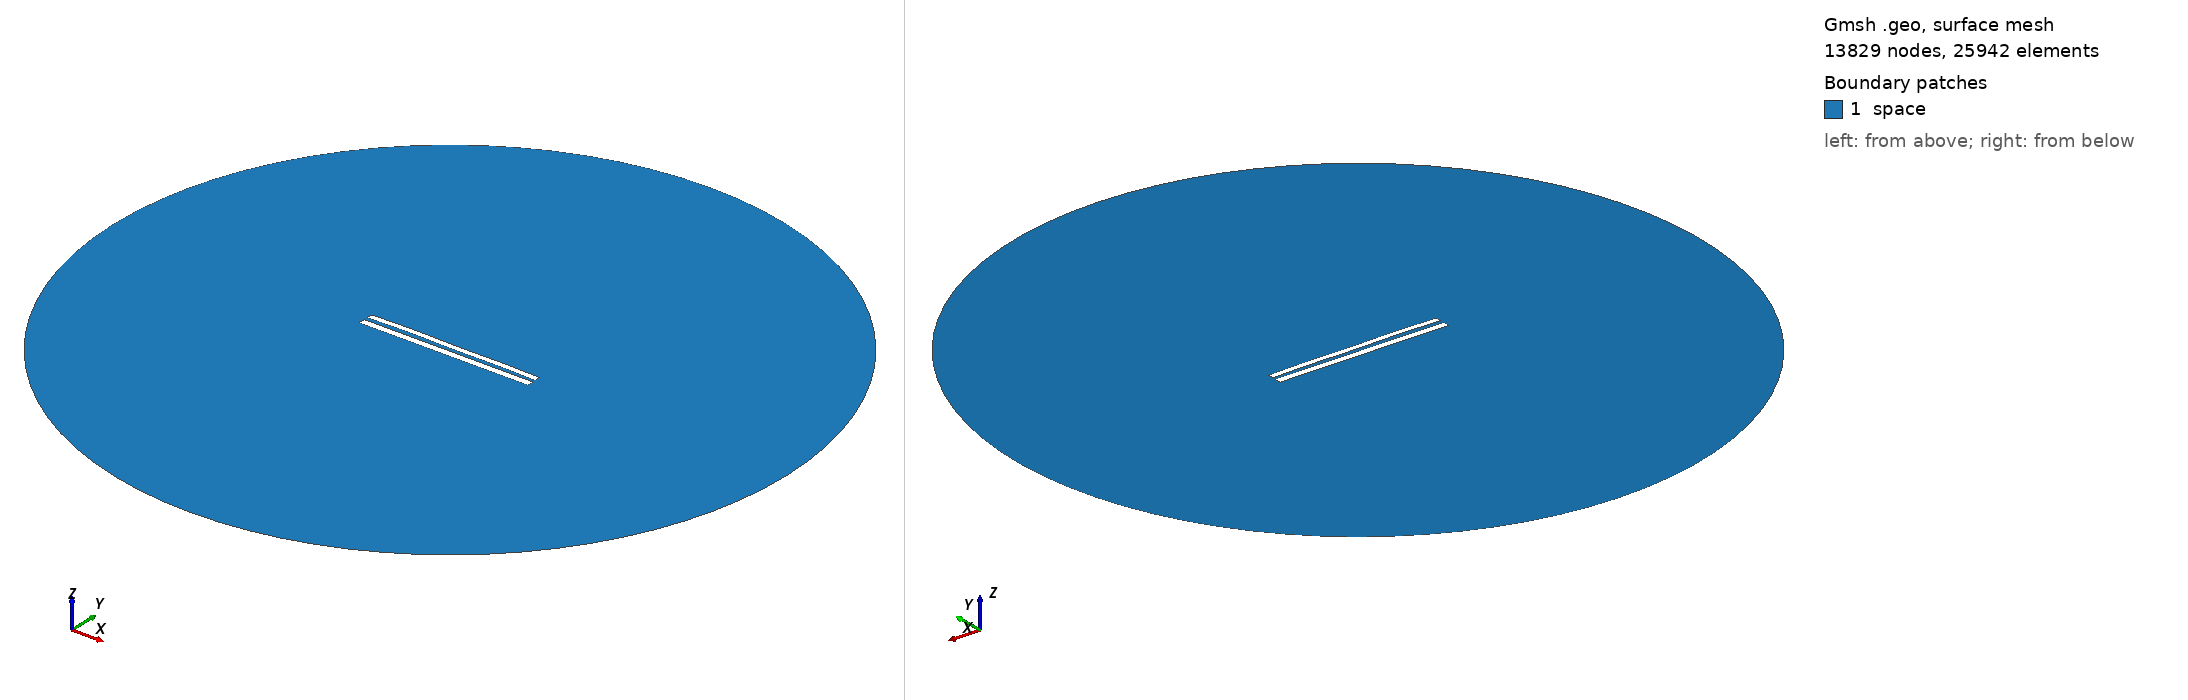

Gmsh geometry script, surface-meshed: 13829 nodes, 25942 surface elements. Boundary patches (legend numbers): 1 space. Left view from above one corner, right view from below the opposite corner. Legend entries are the model's physical surfaces. The drawing asked Gmsh for element sizes between 1% and 20% of the model's largest extent; the script's own settings can give other sizes.

=== 8370.geo (drawn) ===
//---------------------------------------
// Geometry kernel
//---------------------------------------

SetFactory("OpenCASCADE");



//---------------------------------------
// Parameters of the geometry
//---------------------------------------

// Overetch of the upper plate
overetch = 0.25;

// Distance between the plates
distance = 2.25;

// Discretization over the x axis (for the deformation)
nx = 50; 

// Length of the plate
L = 100 - overetch; 

// Number of modes
n = 4; 

// 1st mode coefficient
coeff(1) = -0.075;
beta(1) = 0.596864 * 3.1415926535 / L;

// 2nd mode coefficient
coeff(2) = 0.15;
beta(2) = 1.49418 * 3.1415926535 / L;

// 3rd mode coefficient
coeff(3) = 0.07499999999999998;
beta(3) = 2.50025 * 3.1415926535 / L;

// 4th mode coefficient
coeff(4) = 0.15;
beta(4) = 3.49999 * 3.1415926535 / L;



//---------------------------------------
// Upper plate (deformed rectangle)
//---------------------------------------

// Coordiantes of the upper plate
xmin = -50;
xmax = 50 - overetch;

// Height of the upper plate
yheight = 4 - 2 * overetch;

// Indexes of the points
UpperID[] = {};
LowerID[] = {};
LeftID[] = {};
RightID[] = {};

// Point index
p = 1;

// Horizontal edges
For i In {1:nx}
    x = xmin + (i-1)*(xmax - xmin)/(nx-1);

    y_bottom = distance / 2 + overetch;
    For j In {1:n}
        C = (Cosh(beta(j)*L) + Cos(beta(j)*L)) / (Sinh(beta(j)*L) + Sin(beta(j)*L));
        y_bottom  = y_bottom + coeff(j) * (Cosh(beta(j)*(x+50)) - Cos(beta(j)*(x+50)) - C * (Sinh(beta(j)*(x+50)) - Sin(beta(j)*(x+50))));
    EndFor

    y_top = y_bottom + yheight;

    Point(p) = {x, y_top, 0, 1.0};
    UpperID[i] = p;
    p = p + 1;

    Point(p) = {x, y_bottom, 0, 1.0};
    LowerID[i] = p;
    p = p + 1;
EndFor

// Create point lists
UpperPts[] = {}; LowerPts[] = {};
For i In {1:nx}
  UpperPts[] += {UpperID[i]};
  LowerPts[] += {LowerID[i]};
EndFor

// Build splines
Spline(1) = {UpperPts[]};
Spline(2) = {LowerPts[]};
Line(3) = {LowerPts[nx-1], UpperPts[nx-1]};
Line(4) = {LowerPts[0], UpperPts[0]};

// Build the plane surface
Curve Loop(1) = {2, 3, -1, -4};
Plane Surface(1) = {1};



//---------------------------------------
// Lower plate (rectangle)
//---------------------------------------

// Vertices
Point(1001) = {-50, -1, 0, 1.0};
Point(1002) = { 50, -1, 0, 1.0};
Point(1003) = { 50,  -5, 0, 1.0};
Point(1004) = {-50,  -5, 0, 1.0};

// Edges
Line(5) = {1001, 1002};
Line(6) = {1002, 1003};
Line(7) = {1003, 1004};
Line(8) = {1004, 1001};

// Plane surface
Line Loop(2) = {5, 6, 7, 8};
Plane Surface(2) = {2}; 



//---------------------------------------
// Outer (fictious) boundary
//---------------------------------------

// Points
Point(1005) = {0, 0, 0};       // Center
Point(1006) = {200, 0, 0};     // Start point
Point(1007) = {0, 200, 0};     // 90 degrees
Point(1008) = {-200, 0, 0};    // 180 degrees
Point(1009) = {0, -200, 0};    // 270 degrees

// Circle arcs (each needs start, center, end)
Circle(9) = {1006, 1005, 1007};
Circle(10) = {1007, 1005, 1008};
Circle(11) = {1008, 1005, 1009};
Circle(12) = {1009, 1005, 1006};

// Plane surface for the entire domain
Curve Loop(3) = {9, 10, 11, 12};
Surface(3) = {3};

// Subtract the plates from the whole domain to obtain the actual domain where we want to solve the equations
BooleanDifference{ Surface{3}; Delete; }{ Surface{1}; Surface{2}; Delete; }




//---------------------------------------
// Transfinite Lines/Curves
//---------------------------------------

// Set the number of points on the boundaries
r = 7;

// Plates
Transfinite Curve {1, 2} = 50*r Using Progression 1;
Transfinite Curve {3, 4} = 2*r Using Progression 1;
Transfinite Line {5, 7} = 50*r Using Progression 1;
Transfinite Line {6, 8} = 2*r Using Progression 1;

// Outer boundary
Transfinite Line {9, 10, 11, 12} = 20 Using Progression 1;



//---------------------------------------
// Physical groups
//---------------------------------------                

// Physical curves (boundaries)
Physical Line("force_segment", 10) = {2};
Physical Line("upper_plate", 11) = {1, 3, 4};
Physical Line("lower_plate", 12) = {5, 6, 7, 8};
Physical Line("boundary", 20) = {9, 10, 11, 12};

// Physical Surfaces
Physical Surface("space", 30) = {3};



//---------------------------------------
// 6. Generate the Mesh
//---------------------------------------

// 2D mesh generation
Mesh 2;
